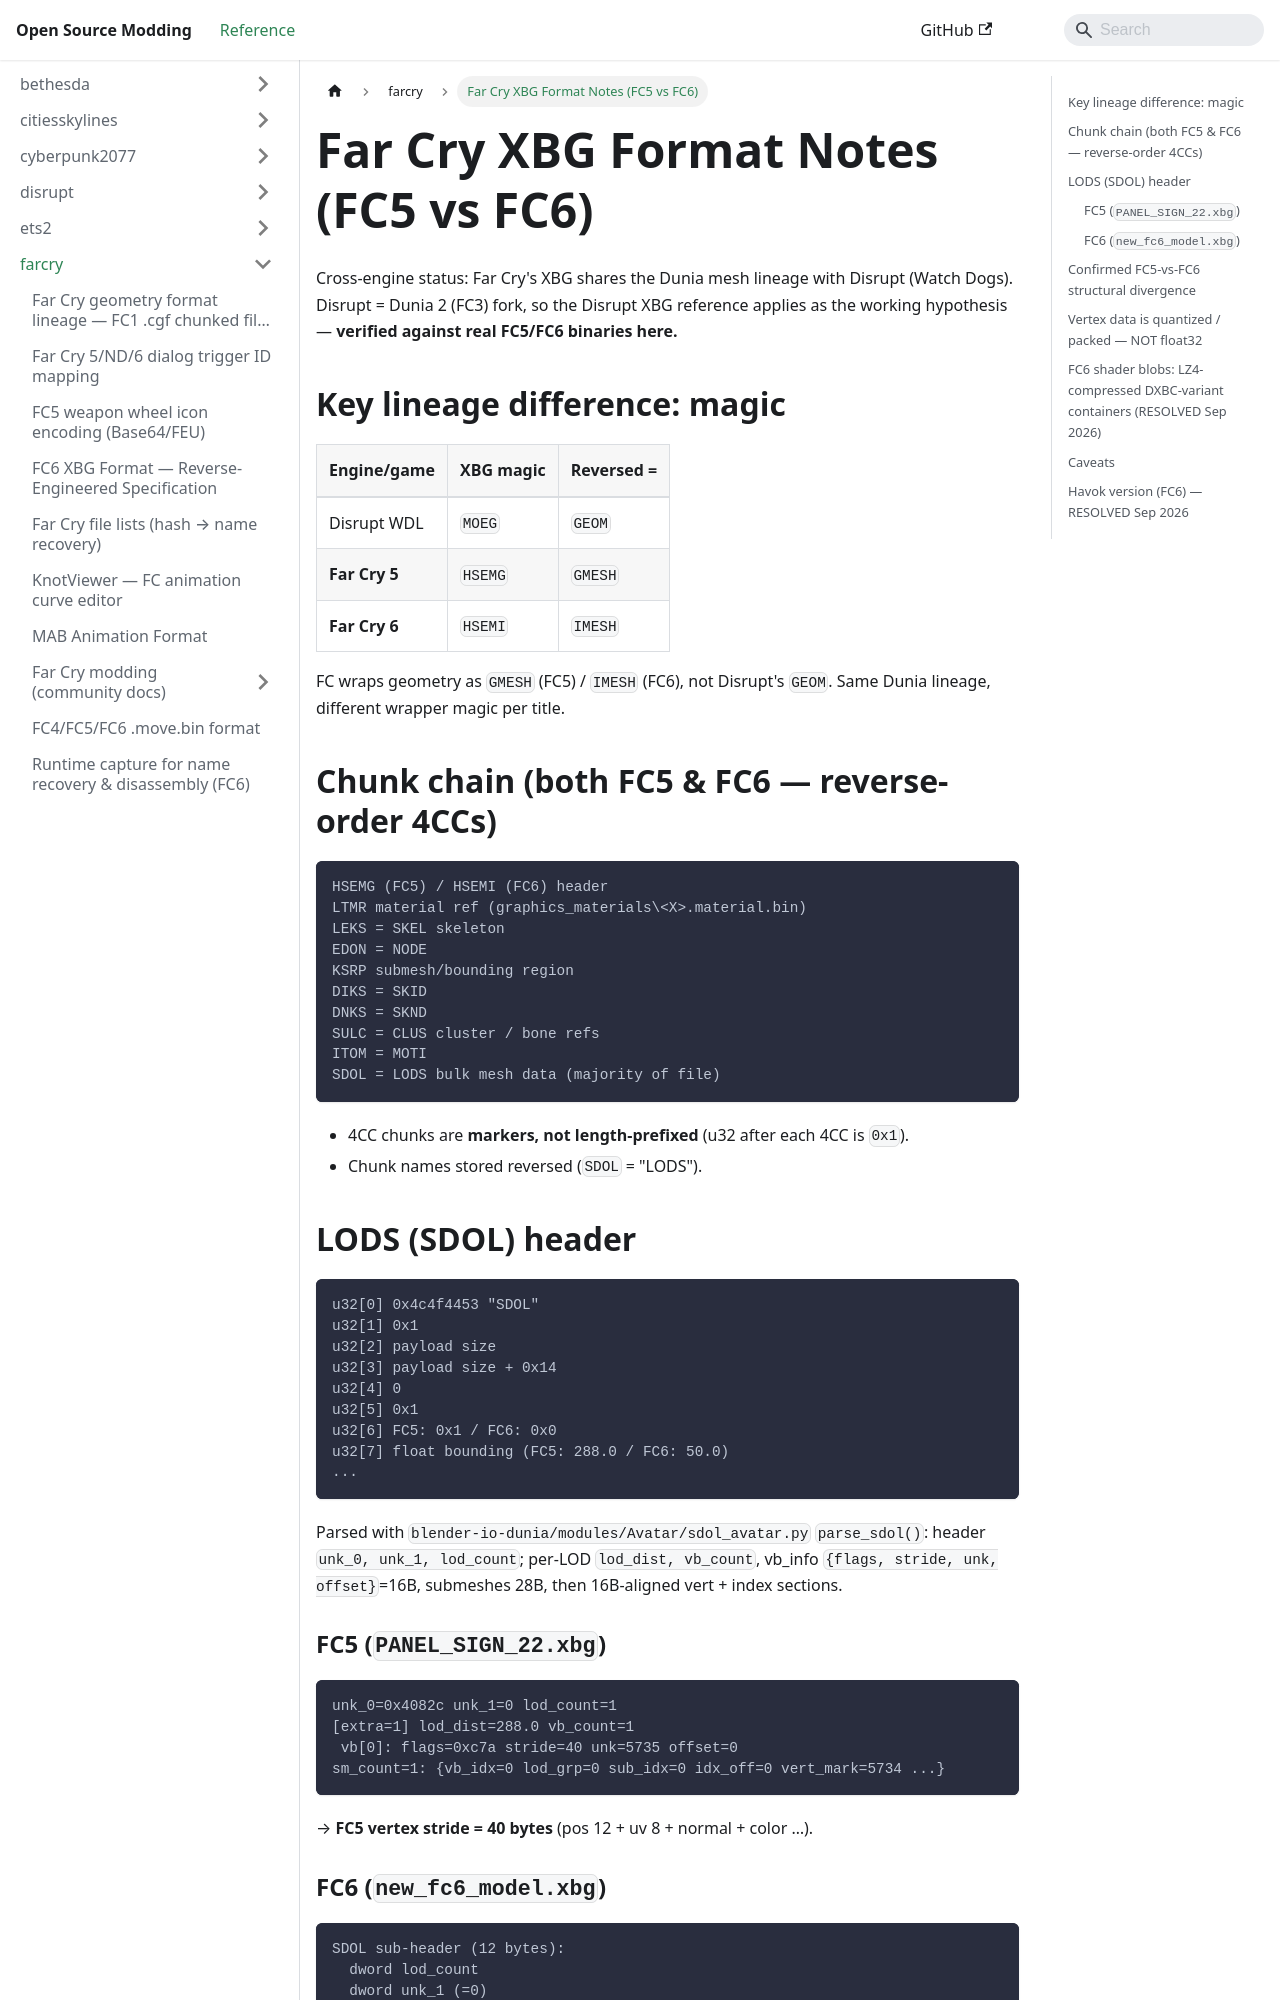

repository: Open-Source-Modding/open-source-modding.github.io · page: docs/farcry/xbg-format/index.html · generator: docusaurus

# Far Cry XBG Format Notes (FC5 vs FC6)

Cross-engine status: Far Cry's XBG shares the Dunia mesh lineage with Disrupt
(Watch Dogs). Disrupt = Dunia 2 (FC3) fork, so the Disrupt XBG reference applies
as the working hypothesis — **verified against real FC5/FC6 binaries here.**

## Key lineage difference: magic

| Engine/game | XBG magic | Reversed = |
|-------------|-----------|-----------|
| Disrupt WDL | `MOEG` | `GEOM` |
| **Far Cry 5** | `HSEMG` | `GMESH` |
| **Far Cry 6** | `HSEMI` | `IMESH` |

FC wraps geometry as `GMESH` (FC5) / `IMESH` (FC6), not Disrupt's `GEOM`. Same
Dunia lineage, different wrapper magic per title.

## Chunk chain (both FC5 & FC6 — reverse-order 4CCs)

```
HSEMG (FC5) / HSEMI (FC6) header
LTMR material ref (graphics_materials\<X>.material.bin)
LEKS = SKEL skeleton
EDON = NODE
KSRP submesh/bounding region
DIKS = SKID
DNKS = SKND
SULC = CLUS cluster / bone refs
ITOM = MOTI
SDOL = LODS bulk mesh data (majority of file)
```

- 4CC chunks are **markers, not length-prefixed** (u32 after each 4CC is `0x1`).
- Chunk names stored reversed (`SDOL` = "LODS").

## LODS (SDOL) header

```
u32[0] 0x4c4f4453 "SDOL"
u32[1] 0x1
u32[2] payload size
u32[3] payload size + 0x14
u32[4] 0
u32[5] 0x1
u32[6] FC5: 0x1 / FC6: 0x0
u32[7] float bounding (FC5: 288.0 / FC6: 50.0)
...
```

Parsed with `blender-io-dunia/modules/Avatar/sdol_avatar.py` `parse_sdol()`:
header `unk_0, unk_1, lod_count`; per-LOD `lod_dist, vb_count`, vb_info
`{flags, stride, unk, offset}`=16B, submeshes 28B, then 16B-aligned vert + index sections.

### FC5 (`PANEL_SIGN_22.xbg`)
```
unk_0=0x4082c unk_1=0 lod_count=1
[extra=1] lod_dist=288.0 vb_count=1
 vb[0]: flags=0xc7a stride=40 unk=5735 offset=0
sm_count=1: {vb_idx=0 lod_grp=0 sub_idx=0 idx_off=0 vert_mark=5734 ...}
```
→ **FC5 vertex stride = 40 bytes** (pos 12 + uv 8 + normal + color …).

### FC6 (`new_fc6_model.xbg`)
```
SDOL sub-header (12 bytes):
  dword lod_count
  dword unk_1 (=0)
  dword unk_2 (=0)

LOD data (per LOD, starts at payload+8):
  float lod_dist
  dword vbc (VB count)
  dword unk_3 (=0)

VB descriptor (16 bytes each, starts at payload+16):
  dword flags      (0x0000 = infer from stride)
  dword vertsize   (total vertex bytes = stride × vcount)
  dword buffsize   (total buffer bytes ≈ 3× vertsize)
  dword offset     (byte offset from SDOL payload start to vertex data)
```
→ FC6 SDOL **RESOLVED** (verified against 20+ files, commit 21aab1f):
Sub-header is 12 bytes (not 8). VB descriptor uses **byte-sizes** (vertsize/buffsize),
NOT counts (stride/vcount) as in FC5. Stride is inferred by dividing vertsize by
common divisors (6–40). FC6 flag=0x0000 means "no explicit format" — vertex layout
is 3×i16 (stride=6) or 4×i16 (stride=8) by default. Vertex data is quantized i16
(`value / 16383.5`), same as FC5.
